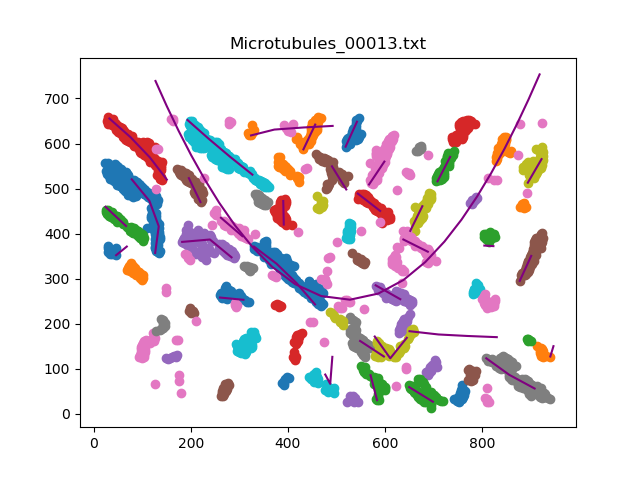

Data behind this chart, as committed beside it:
, x, y
0, 126.4, [357.]
1, 133.8, [416.17183437]
2, 114.4, [472.74314863]
3, 78.02, [520.51270254]
0, 432, [587.]
1, 456.3, [642.06441288]
0, [650.], 59.04
1, [698.95379076], 26.54
0, 150.3, [520.]
1, 115.5, [569.02740548]
2, 75.52, [614.0520104]
3, 31.92, [655.54310862]
0, [182.], 381.5
1, [239.18663733], 386.9
2, [283.75635127], 347.2
0, 219.7, [470.]
1, 195.8, [523.12542509]
0, 567.3, [509.]
1, 598.9, [559.86957391]
0, [809.], 123
1, [856.58231646], 86.21
2, [908.60072014], 55.97
0, 894.6, [513.]
1, 922.9, [565.3874775]
0, [193.], 652.2
1, [236.59571914], 610.7
2, [281.16023205], 570.2
3, [326.76035207], 530.9
0, [330.], 371.2
1, [376.5285057], 333.1
2, [418.19963993], 289.6
3, [455.8939788], 242.7
0, 830.1, [562.]
0, [24.], 459.5
1, [66.28045609], 416.8
0, 762, [603.]
0, [581.], 285.1
1, [631.64092819], 254.3
0, 267.5, [39.]
0, 99.15, [124.]
0, 597.9, [127.]
1, 548.8, [161.55571114]
0, 652.2, [406.]
1, 677.1, [460.77895579]
0, 310.8, [132.]
0, 518.9, [593.]
1, 542.4, [648.38807762]
0, [69.], 319.7
0, 708.4, [516.]
1, 734.4, [570.20044009]
0, 391.5, [420.]
1, 390.4, [472.34806961]
0, 630.1, [180.]
0, 877.9, [295.]
1, 901.6, [350.37287457]
0, [638.], 386.9
1, [688.44368874], 359.7
0, [309.], 326.6
0, [579.], 171.4
1, [611.00720144], 122.9
... 77 more rows
